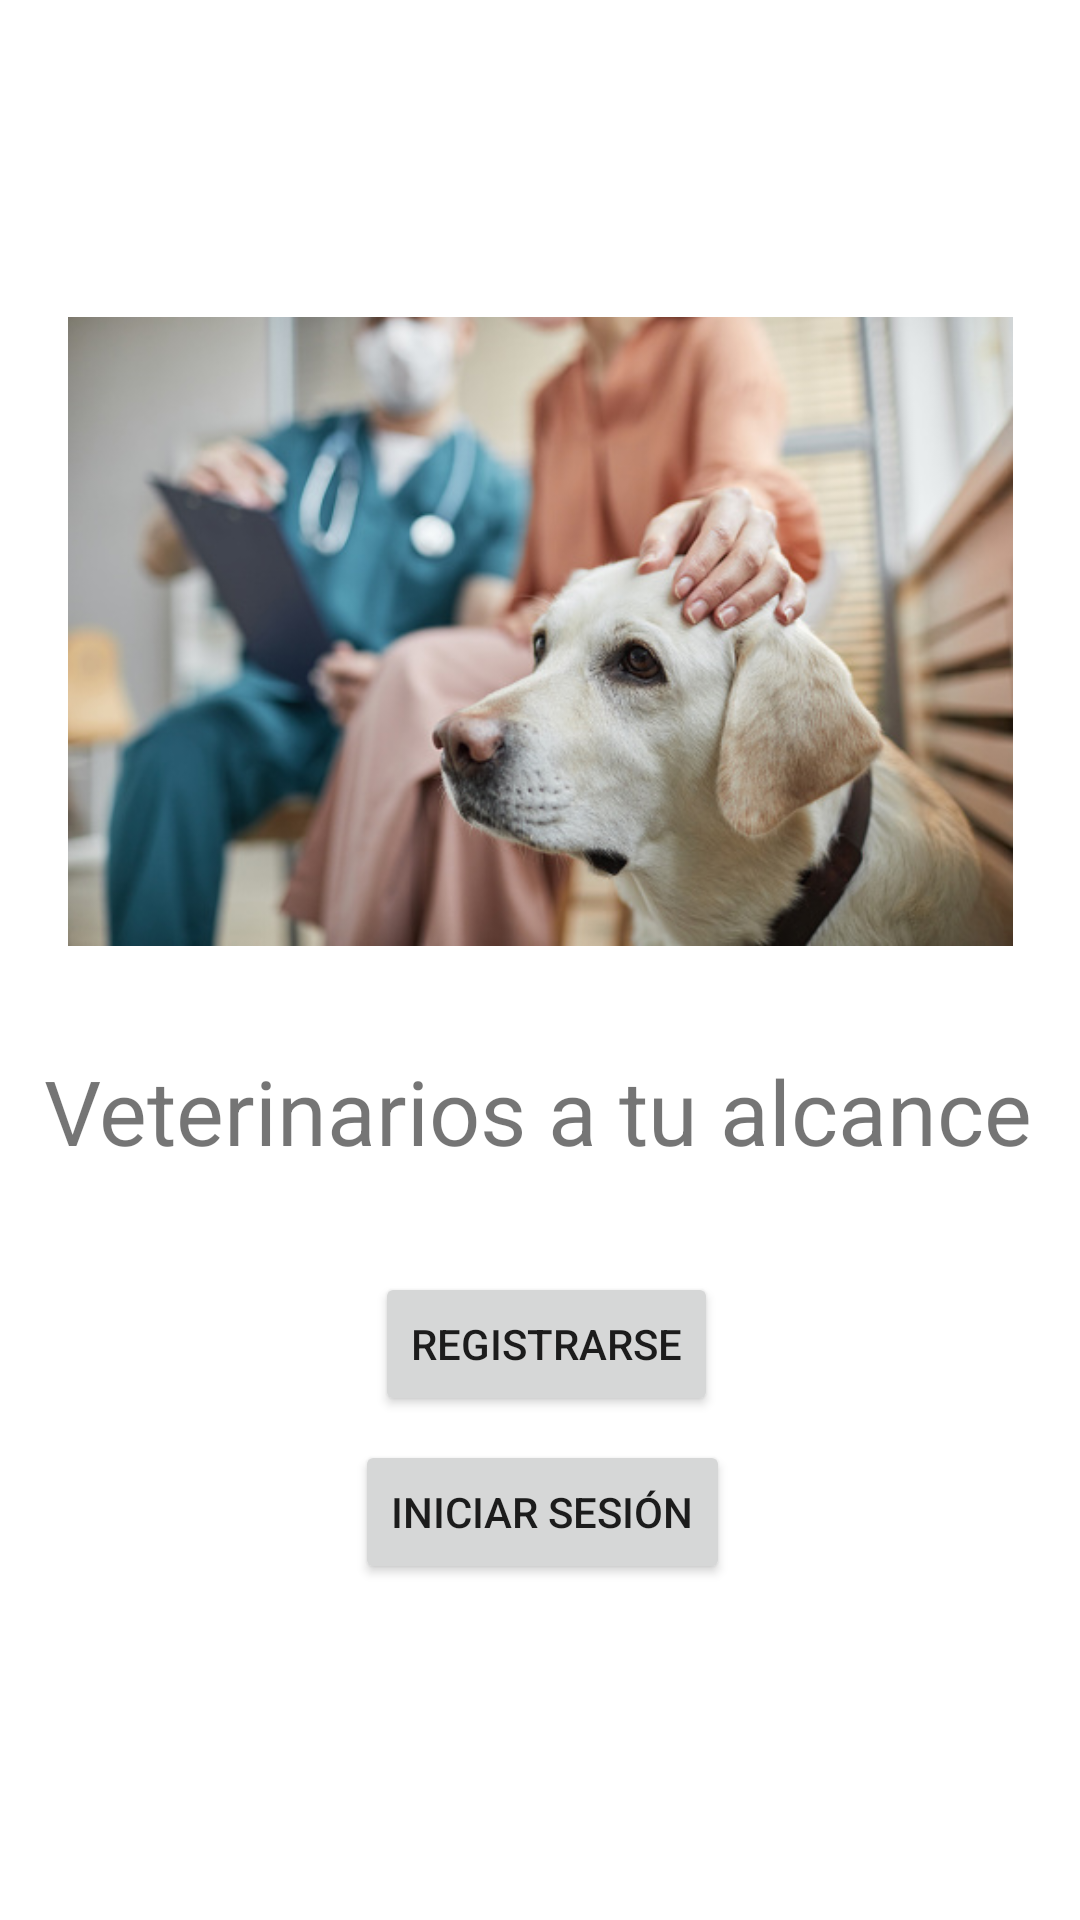

The Android layout XML behind this screen, and the referenced resources:
<!-- AndroidManifest.xml: application theme Theme.LlamitaVetKotlin -->
<!-- res/layout/activity_main.xml -->
<?xml version="1.0" encoding="utf-8"?>
<androidx.constraintlayout.widget.ConstraintLayout xmlns:android="http://schemas.android.com/apk/res/android"
    xmlns:app="http://schemas.android.com/apk/res-auto"
    xmlns:tools="http://schemas.android.com/tools"
    android:layout_width="match_parent"
    android:layout_height="match_parent"
    tools:context=".MainActivity">

    <TextView
        android:layout_width="wrap_content"
        android:layout_height="wrap_content"
        android:layout_marginStart="40dp"
        android:layout_marginTop="350dp"
        android:layout_marginEnd="41dp"
        android:text="Veterinarios a tu alcance"
        android:textSize="30sp"
        app:layout_constraintEnd_toEndOf="parent"
        app:layout_constraintStart_toStartOf="parent"
        app:layout_constraintTop_toTopOf="parent" />

    <ImageView
        android:id="@+id/imageView"
        android:layout_width="315dp"
        android:layout_height="239dp"
        android:layout_marginStart="48dp"
        android:layout_marginTop="91dp"
        android:layout_marginEnd="48dp"
        app:layout_constraintEnd_toEndOf="parent"
        app:layout_constraintStart_toStartOf="parent"
        app:layout_constraintTop_toTopOf="parent"
        app:srcCompat="@drawable/img_dog_vet" />

    <Button
        android:id="@+id/button2"
        android:layout_width="wrap_content"
        android:layout_height="wrap_content"
        android:layout_marginStart="157dp"
        android:layout_marginTop="480dp"
        android:layout_marginEnd="160dp"
        android:text="Iniciar sesión"
        app:layout_constraintEnd_toEndOf="parent"
        app:layout_constraintHorizontal_bias="0.473"
        app:layout_constraintStart_toStartOf="parent"
        app:layout_constraintTop_toTopOf="parent" />

    <Button
        android:id="@+id/button"
        android:layout_width="wrap_content"
        android:layout_height="wrap_content"
        android:layout_marginStart="158dp"
        android:layout_marginTop="424dp"
        android:layout_marginEnd="159dp"
        android:text="Registrarse"
        app:layout_constraintEnd_toEndOf="parent"
        app:layout_constraintHorizontal_bias="0.465"
        app:layout_constraintStart_toStartOf="parent"
        app:layout_constraintTop_toTopOf="parent" />

</androidx.constraintlayout.widget.ConstraintLayout>
<!-- resources referenced by this layout -->
<resources>
  <!-- drawable img_dog_vet: jpg bitmap (drawable, 69585 bytes) -->
  <style name="Theme.LlamitaVetKotlin" parent="Theme.MaterialComponents.DayNight.DarkActionBar">
          
          <item name="colorPrimary">@color/purple_500</item>
          <item name="colorPrimaryVariant">@color/purple_700</item>
          <item name="colorOnPrimary">@color/white</item>
          
          <item name="colorSecondary">@color/teal_200</item>
          <item name="colorSecondaryVariant">@color/teal_700</item>
          <item name="colorOnSecondary">@color/black</item>
          
          <item name="android:statusBarColor" tools:targetApi="l">?attr/colorPrimaryVariant</item>
          
      </style>
  <!-- not gathered from this repository: default colours our renderer supplied (Android Studio template values) -->
  <color name="purple_500">#FF6200EE</color>
  <color name="purple_700">#FF3700B3</color>
  <color name="teal_200">#FF03DAC5</color>
  <color name="teal_700">#FF018786</color>
  <color name="black">#FF000000</color>
  <color name="white">#FFFFFFFF</color>
</resources>
